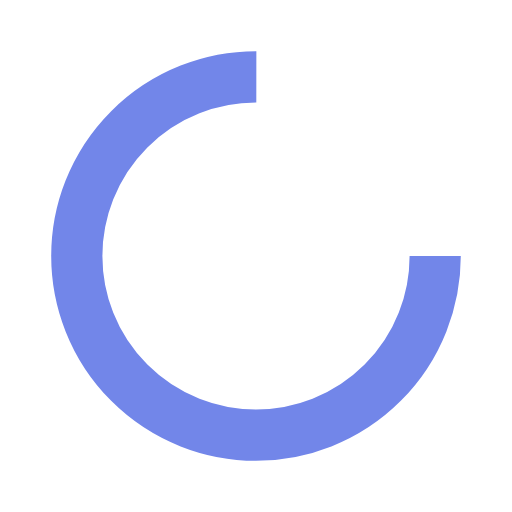
t = 0.00 s
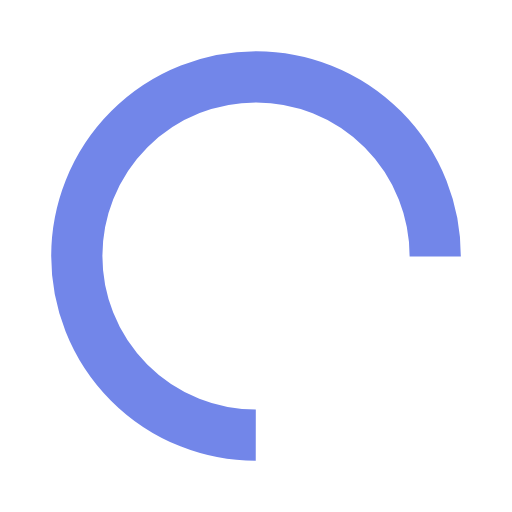
t = 0.56 s
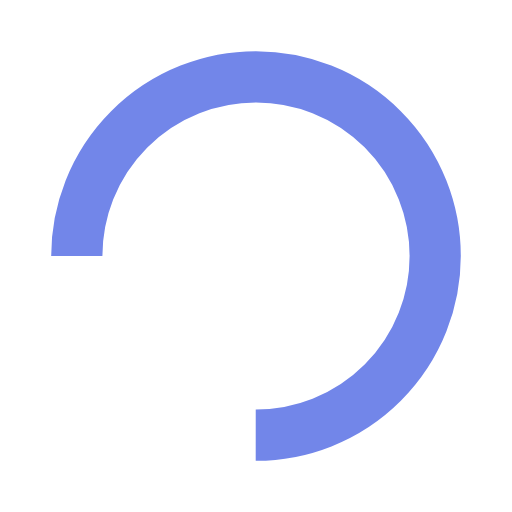
t = 1.11 s
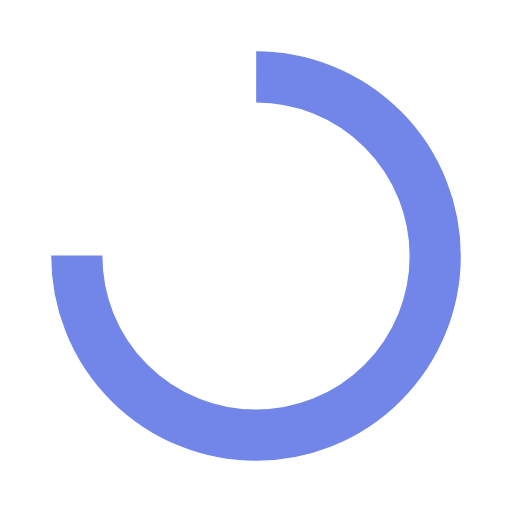
t = 1.67 s

The animated SVG that drew these frames (rendered in a browser with its animation timeline set to each time). Animation: 1 SMIL element (animateTransform=1); one cycle of 2.22 s, repeats indefinitely.

<svg xmlns="http://www.w3.org/2000/svg" xmlns:xlink="http://www.w3.org/1999/xlink" style="margin:auto;display:block;" viewBox="0 0 100 100" preserveAspectRatio="xMidYMid">
    <circle cx="50" cy="50" fill="none" stroke="#7286e9" stroke-width="10" r="35" stroke-dasharray="164.93361431346415 56.97787143782138" transform="rotate(61.0648 50 50)">
        <animateTransform attributeName="transform" type="rotate" repeatCount="indefinite" dur="2.2222222222222223s" values="0 50 50;360 50 50" keyTimes="0;1"></animateTransform>
    </circle>
</svg>